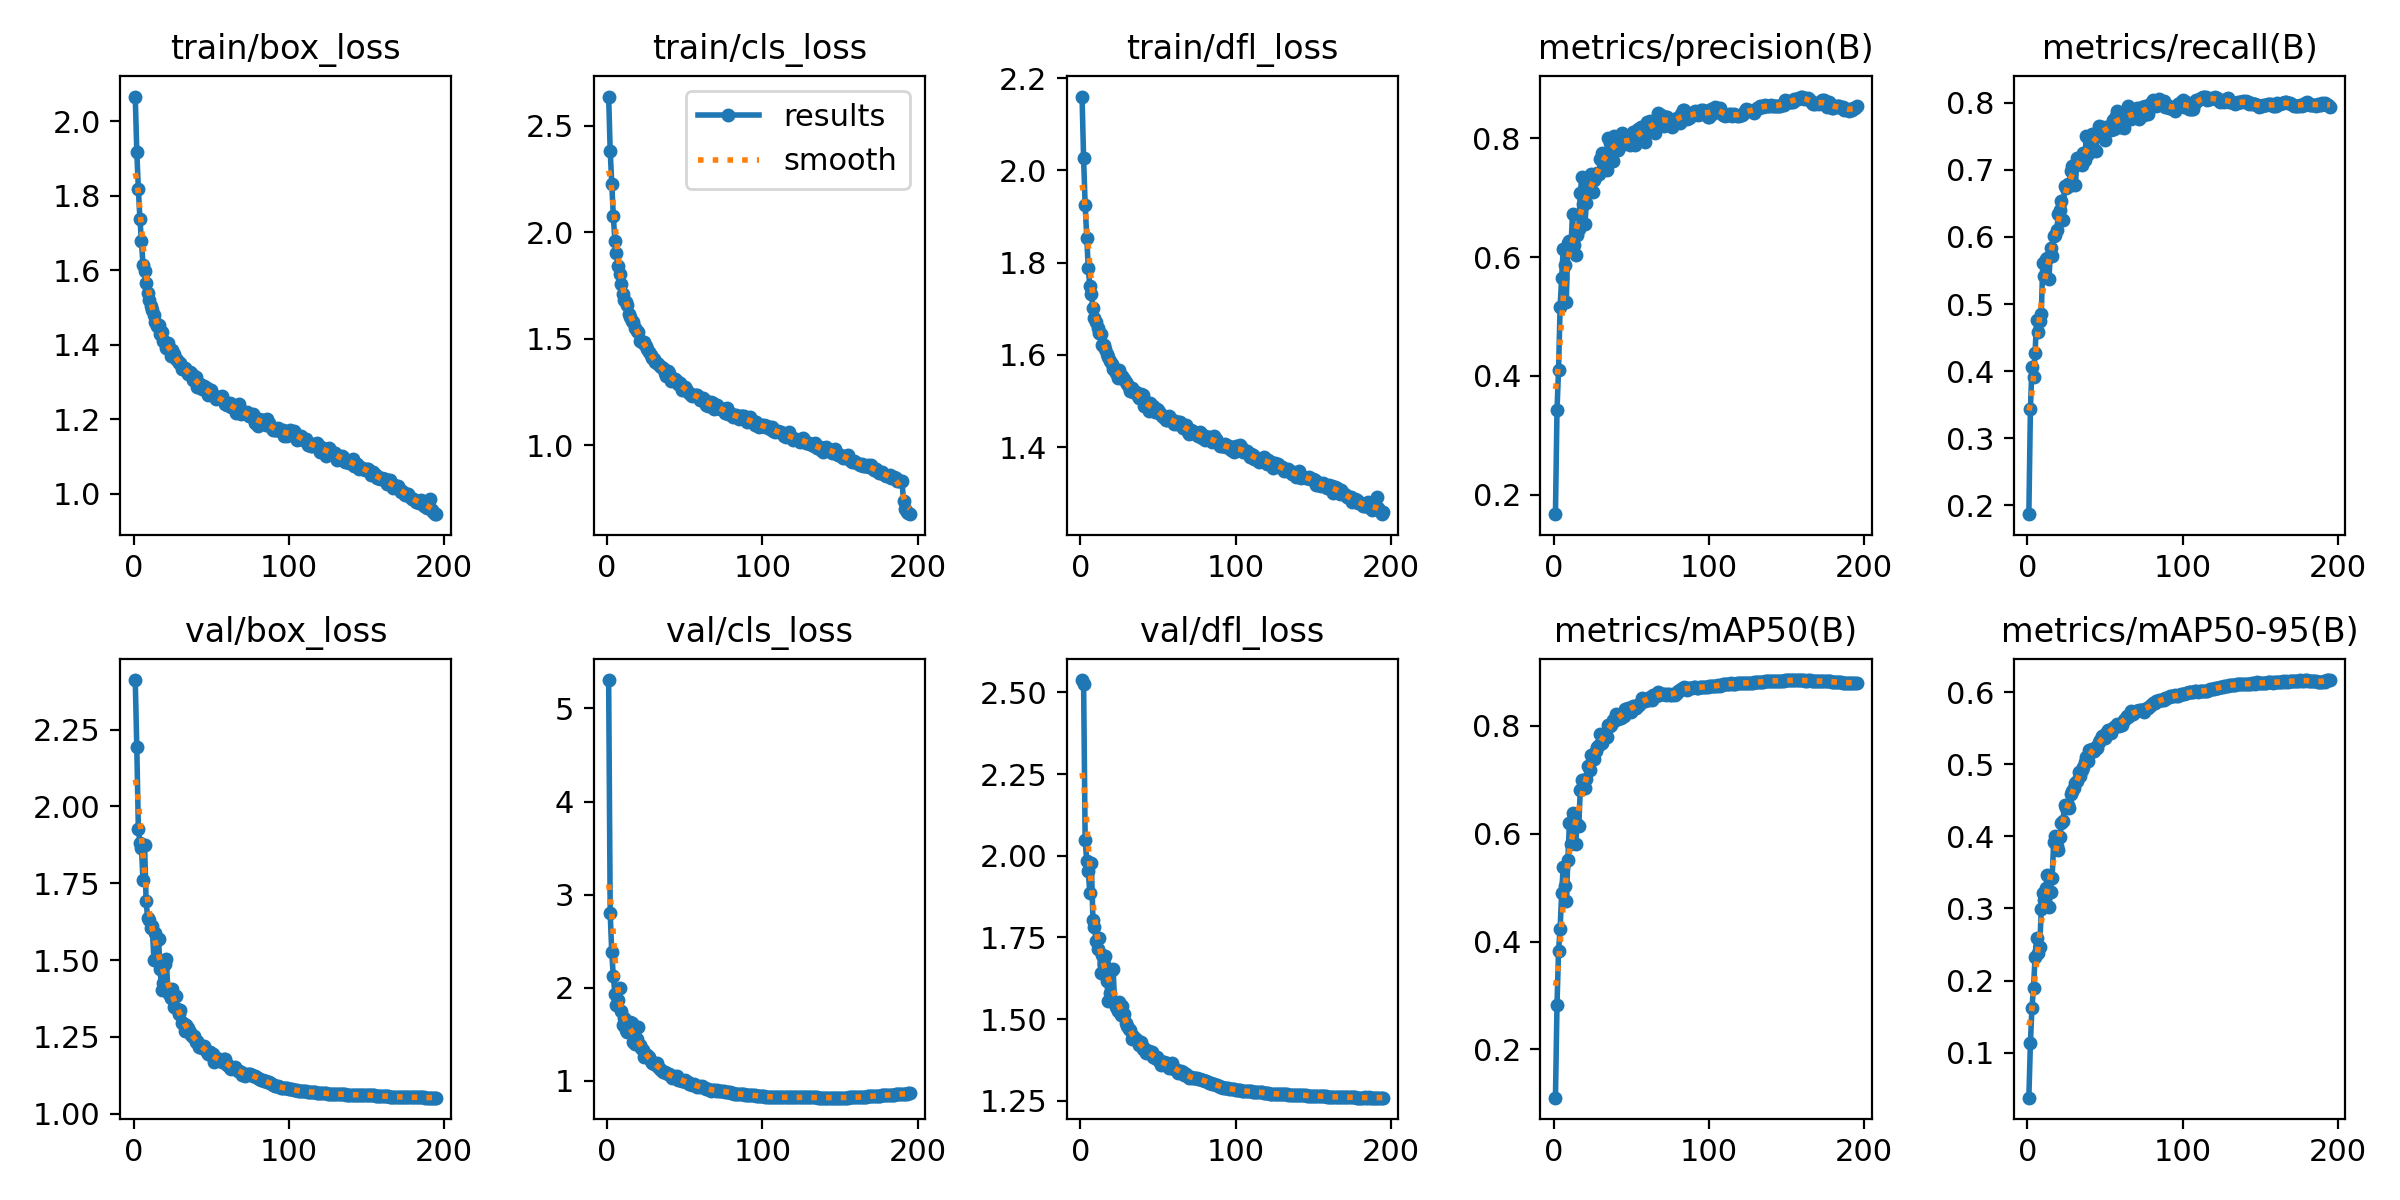

Data behind this chart, as committed beside it:
epoch, time, train/box_loss, train/cls_loss, train/dfl_loss, metrics/precision(B), metrics/recall(B), metrics/mAP50(B), metrics/mAP50-95(B), val/box_loss, val/cls_loss, val/dfl_loss, lr/pg0, lr/pg1, lr/pg2
1, 237.3, 2.067, 2.637, 2.16, 0.167, 0.1869, 0.1107, 0.03763, 2.411, 5.305, 2.538, 0.07002, 0.003331, 0.003331
2, 459.1, 1.919, 2.381, 2.026, 0.3421, 0.3431, 0.283, 0.1131, 2.192, 2.801, 2.527, 0.03999, 0.006631, 0.006631
3, 675.7, 1.819, 2.226, 1.925, 0.4104, 0.4065, 0.3834, 0.1624, 1.927, 2.38, 2.047, 0.009926, 0.009898, 0.009898
4, 891.3, 1.739, 2.078, 1.854, 0.5162, 0.3914, 0.4231, 0.1892, 1.882, 2.123, 1.985, 0.009851, 0.009851, 0.009851
5, 1108, 1.679, 1.961, 1.789, 0.5648, 0.4274, 0.4899, 0.2334, 1.866, 1.936, 1.953, 0.009802, 0.009802, 0.009802
6, 1324, 1.615, 1.905, 1.749, 0.6138, 0.4769, 0.5387, 0.2586, 1.759, 1.813, 1.887, 0.009753, 0.009753, 0.009753
7, 1541, 1.598, 1.84, 1.731, 0.5864, 0.4587, 0.503, 0.2382, 1.876, 1.87, 1.978, 0.009703, 0.009703, 0.009703
8, 1757, 1.566, 1.806, 1.702, 0.5244, 0.4744, 0.4755, 0.2465, 1.693, 1.995, 1.804, 0.009654, 0.009654, 0.009654
9, 1974, 1.539, 1.758, 1.68, 0.6237, 0.4848, 0.5507, 0.2986, 1.636, 1.747, 1.782, 0.009604, 0.009604, 0.009604
10, 2191, 1.522, 1.712, 1.672, 0.6276, 0.5607, 0.6201, 0.3212, 1.63, 1.601, 1.738, 0.009555, 0.009555, 0.009555
11, 2408, 1.505, 1.683, 1.658, 0.6171, 0.542, 0.5799, 0.3112, 1.603, 1.673, 1.714, 0.009505, 0.009505, 0.009505
12, 2625, 1.494, 1.672, 1.648, 0.6726, 0.5671, 0.6374, 0.3288, 1.61, 1.545, 1.749, 0.009456, 0.009456, 0.009456
13, 2843, 1.479, 1.657, 1.645, 0.6207, 0.5682, 0.6335, 0.3467, 1.501, 1.521, 1.641, 0.009406, 0.009406, 0.009406
14, 3060, 1.462, 1.616, 1.622, 0.6037, 0.5381, 0.5815, 0.3023, 1.59, 1.614, 1.695, 0.009357, 0.009357, 0.009357
15, 3278, 1.451, 1.603, 1.622, 0.6376, 0.5841, 0.6185, 0.3235, 1.565, 1.626, 1.669, 0.009307, 0.009307, 0.009307
16, 3494, 1.455, 1.584, 1.612, 0.6467, 0.5711, 0.6139, 0.3423, 1.569, 1.624, 1.694, 0.009258, 0.009258, 0.009258
17, 3711, 1.429, 1.579, 1.602, 0.707, 0.601, 0.6806, 0.3919, 1.471, 1.414, 1.616, 0.009208, 0.009208, 0.009208
18, 3928, 1.434, 1.553, 1.594, 0.7348, 0.6022, 0.699, 0.401, 1.403, 1.398, 1.555, 0.009158, 0.009158, 0.009158
19, 4145, 1.412, 1.537, 1.587, 0.689, 0.611, 0.688, 0.3864, 1.425, 1.443, 1.58, 0.009109, 0.009109, 0.009109
20, 4362, 1.408, 1.53, 1.581, 0.6562, 0.6339, 0.6842, 0.3809, 1.488, 1.579, 1.649, 0.009059, 0.009059, 0.009059
21, 4579, 1.392, 1.49, 1.57, 0.6918, 0.6406, 0.701, 0.399, 1.503, 1.386, 1.654, 0.00901, 0.00901, 0.00901
22, 4796, 1.405, 1.491, 1.57, 0.7225, 0.6543, 0.7255, 0.419, 1.404, 1.347, 1.55, 0.00896, 0.00896, 0.00896
23, 5013, 1.393, 1.481, 1.561, 0.7115, 0.6249, 0.7186, 0.4209, 1.388, 1.33, 1.536, 0.008911, 0.008911, 0.008911
24, 5236, 1.371, 1.484, 1.549, 0.7405, 0.6758, 0.7452, 0.4429, 1.378, 1.258, 1.525, 0.008861, 0.008861, 0.008861
25, 5455, 1.387, 1.468, 1.567, 0.7103, 0.6728, 0.7429, 0.439, 1.407, 1.28, 1.553, 0.008812, 0.008812, 0.008812
26, 5675, 1.377, 1.454, 1.551, 0.7303, 0.6783, 0.7386, 0.4432, 1.348, 1.273, 1.513, 0.008762, 0.008762, 0.008762
27, 5895, 1.362, 1.438, 1.553, 0.7366, 0.6763, 0.7528, 0.439, 1.384, 1.255, 1.54, 0.008713, 0.008713, 0.008713
28, 6112, 1.36, 1.423, 1.549, 0.741, 0.6986, 0.7614, 0.4594, 1.341, 1.213, 1.517, 0.008663, 0.008663, 0.008663
29, 6329, 1.351, 1.41, 1.54, 0.7398, 0.7061, 0.7635, 0.4633, 1.324, 1.189, 1.489, 0.008614, 0.008614, 0.008614
30, 6547, 1.353, 1.405, 1.536, 0.7655, 0.7052, 0.7845, 0.4664, 1.337, 1.18, 1.478, 0.008564, 0.008564, 0.008564
31, 6765, 1.334, 1.39, 1.53, 0.7751, 0.6767, 0.7674, 0.4735, 1.294, 1.185, 1.469, 0.008515, 0.008515, 0.008515
32, 6981, 1.335, 1.384, 1.521, 0.7682, 0.7178, 0.7836, 0.4767, 1.297, 1.192, 1.466, 0.008466, 0.008466, 0.008466
33, 7198, 1.338, 1.383, 1.527, 0.7609, 0.709, 0.7826, 0.4896, 1.27, 1.143, 1.44, 0.008416, 0.008416, 0.008416
34, 7416, 1.332, 1.372, 1.518, 0.7466, 0.7131, 0.7794, 0.4833, 1.289, 1.13, 1.449, 0.008367, 0.008367, 0.008367
35, 7633, 1.323, 1.368, 1.519, 0.8012, 0.7077, 0.8015, 0.4925, 1.28, 1.112, 1.438, 0.008317, 0.008317, 0.008317
36, 7850, 1.327, 1.364, 1.519, 0.7928, 0.725, 0.7998, 0.4959, 1.266, 1.091, 1.438, 0.008268, 0.008268, 0.008268
37, 8067, 1.324, 1.339, 1.51, 0.7713, 0.7145, 0.8016, 0.5026, 1.256, 1.095, 1.431, 0.008218, 0.008218, 0.008218
38, 8285, 1.307, 1.325, 1.506, 0.7624, 0.7497, 0.8099, 0.5104, 1.251, 1.088, 1.422, 0.008169, 0.008169, 0.008169
39, 8501, 1.317, 1.351, 1.515, 0.8045, 0.7235, 0.8089, 0.5044, 1.254, 1.069, 1.429, 0.008119, 0.008119, 0.008119
40, 8718, 1.313, 1.341, 1.513, 0.803, 0.7442, 0.8211, 0.5198, 1.233, 1.068, 1.408, 0.00807, 0.00807, 0.00807
41, 8935, 1.288, 1.3, 1.488, 0.7798, 0.7371, 0.8134, 0.5166, 1.236, 1.048, 1.413, 0.00802, 0.00802, 0.00802
42, 9152, 1.288, 1.307, 1.49, 0.7973, 0.7541, 0.8167, 0.5206, 1.219, 1.031, 1.395, 0.007971, 0.007971, 0.007971
43, 9369, 1.296, 1.311, 1.494, 0.7889, 0.7303, 0.8142, 0.5189, 1.223, 1.048, 1.403, 0.007921, 0.007921, 0.007921
44, 9586, 1.281, 1.31, 1.478, 0.8085, 0.7274, 0.8171, 0.5245, 1.213, 1.036, 1.403, 0.007872, 0.007872, 0.007872
45, 9803, 1.29, 1.301, 1.496, 0.7906, 0.7511, 0.8182, 0.5231, 1.222, 1.047, 1.397, 0.007822, 0.007822, 0.007822
46, 10020, 1.284, 1.29, 1.49, 0.7943, 0.7648, 0.8315, 0.531, 1.211, 1.004, 1.401, 0.007772, 0.007772, 0.007772
47, 10237, 1.284, 1.294, 1.488, 0.7975, 0.7607, 0.8317, 0.5336, 1.2, 1.012, 1.384, 0.007723, 0.007723, 0.007723
48, 10454, 1.265, 1.26, 1.476, 0.7954, 0.7642, 0.8327, 0.539, 1.194, 0.9996, 1.38, 0.007673, 0.007673, 0.007673
49, 10671, 1.274, 1.273, 1.482, 0.7886, 0.7611, 0.8334, 0.5373, 1.201, 1.001, 1.385, 0.007624, 0.007624, 0.007624
50, 10888, 1.28, 1.274, 1.481, 0.7974, 0.7448, 0.8263, 0.5358, 1.192, 1.004, 1.375, 0.007574, 0.007574, 0.007574
51, 11105, 1.265, 1.265, 1.474, 0.8097, 0.7643, 0.8363, 0.5432, 1.193, 0.9843, 1.372, 0.007525, 0.007525, 0.007525
52, 11322, 1.263, 1.251, 1.47, 0.7893, 0.7605, 0.8357, 0.5473, 1.168, 0.9832, 1.358, 0.007476, 0.007476, 0.007476
53, 11541, 1.254, 1.247, 1.466, 0.7941, 0.7651, 0.8333, 0.5456, 1.182, 0.9676, 1.368, 0.007426, 0.007426, 0.007426
54, 11758, 1.26, 1.238, 1.465, 0.8163, 0.7595, 0.8385, 0.543, 1.179, 0.9655, 1.368, 0.007377, 0.007377, 0.007377
55, 11979, 1.257, 1.231, 1.459, 0.8032, 0.7735, 0.8383, 0.5501, 1.179, 0.9572, 1.362, 0.007327, 0.007327, 0.007327
56, 12198, 1.254, 1.236, 1.458, 0.8195, 0.7611, 0.8446, 0.5522, 1.176, 0.9654, 1.365, 0.007278, 0.007278, 0.007278
57, 12416, 1.262, 1.238, 1.467, 0.8197, 0.7807, 0.8513, 0.5535, 1.17, 0.9433, 1.352, 0.007228, 0.007228, 0.007228
58, 12634, 1.25, 1.236, 1.461, 0.8101, 0.787, 0.8486, 0.5563, 1.178, 0.9358, 1.364, 0.007178, 0.007178, 0.007178
59, 12854, 1.241, 1.226, 1.458, 0.7933, 0.7825, 0.8467, 0.5525, 1.178, 0.9422, 1.365, 0.007129, 0.007129, 0.007129
60, 13072, 1.24, 1.215, 1.451, 0.8275, 0.7638, 0.8489, 0.5553, 1.158, 0.9307, 1.347, 0.007079, 0.007079, 0.007079
... 135 more rows
